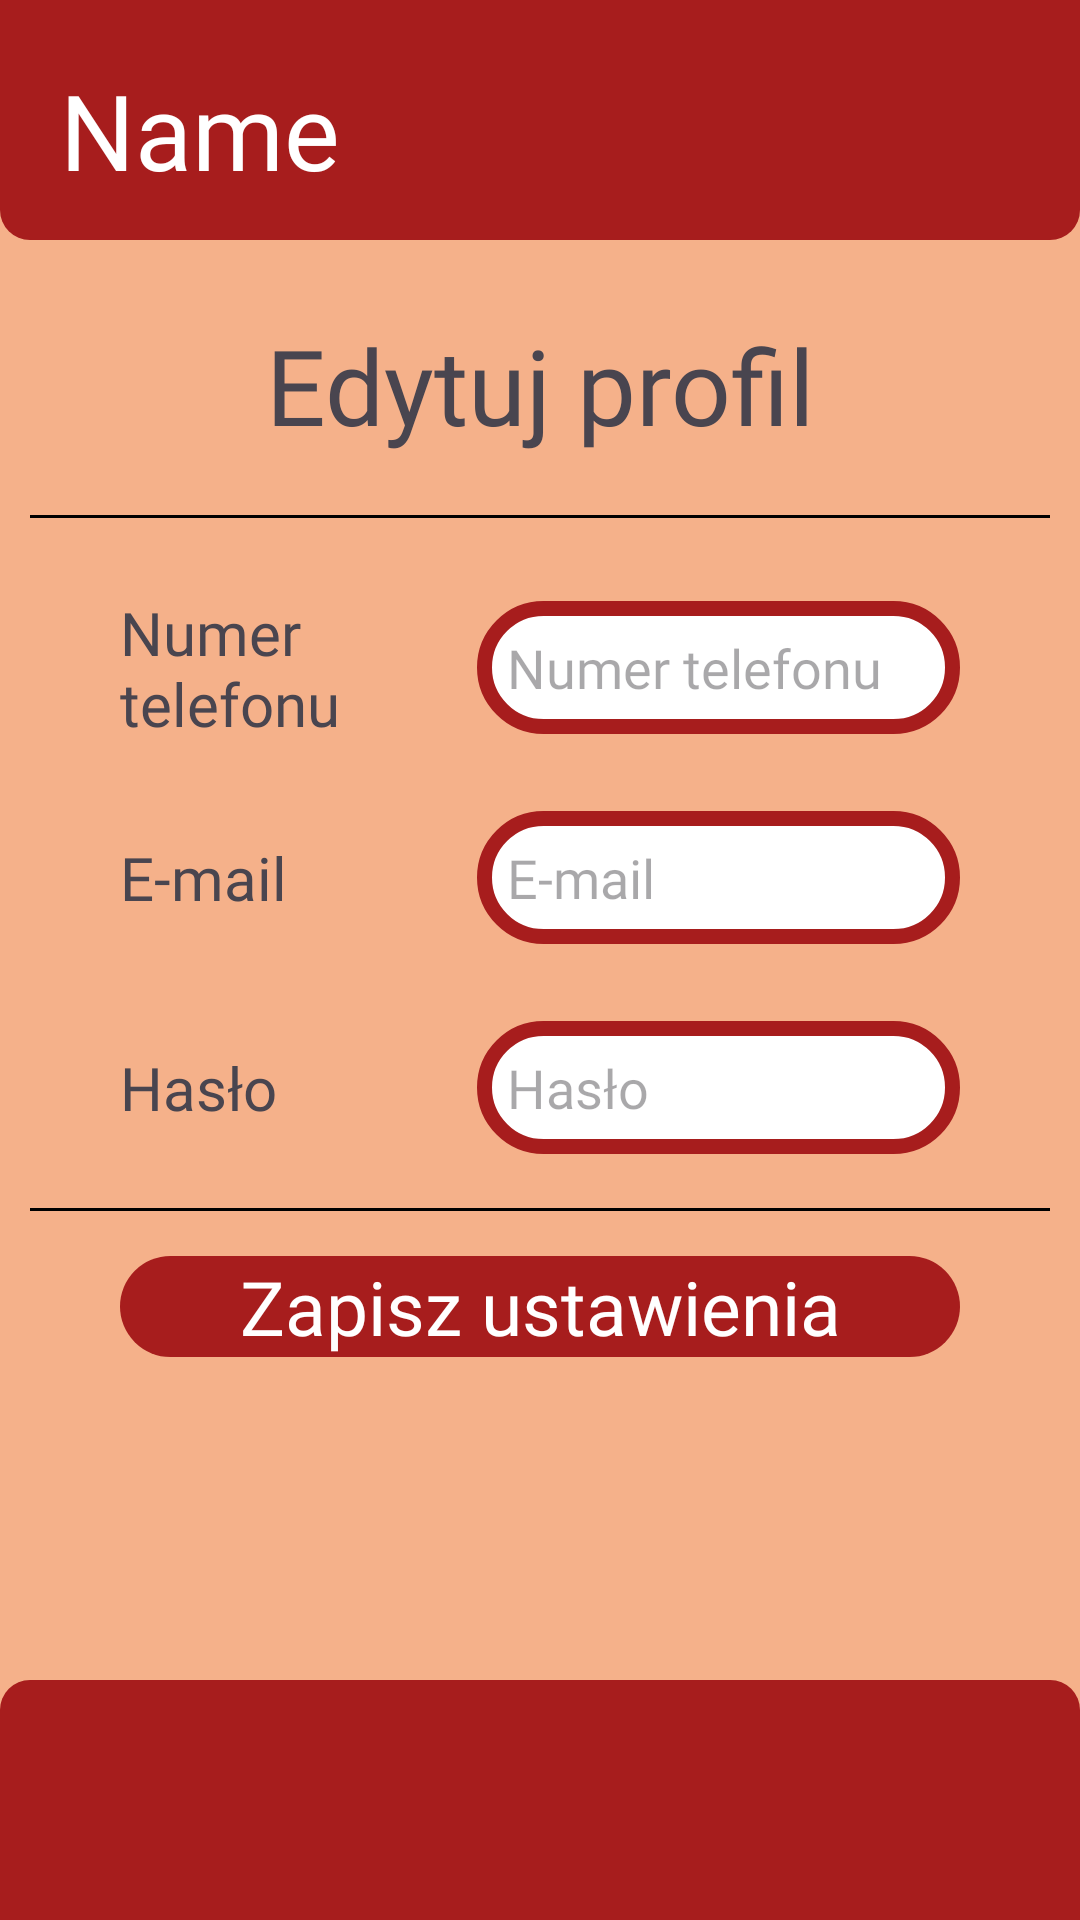

Here is an Android app screen rendered from its layout file. Give the layout XML and the strings, colors and styles it references.
<!-- AndroidManifest.xml: application theme Theme.Fooje -->
<!-- res/layout/client_profie_edit_layout.xml -->
<?xml version="1.0" encoding="utf-8"?>
<androidx.constraintlayout.widget.ConstraintLayout xmlns:android="http://schemas.android.com/apk/res/android"
    xmlns:app="http://schemas.android.com/apk/res-auto"
    android:layout_width="match_parent"
    android:layout_height="match_parent"
    android:background="#F5B18A">

    <FrameLayout
        app:layout_constraintTop_toTopOf="parent"
        android:id="@+id/redTopRectangle"
        android:layout_width="match_parent"
        android:layout_height="80dp"
        android:layout_gravity="top"
        android:background="@drawable/red_top_rectangle">

        <TextView
            android:id="@+id/clientNameTextView"
            android:layout_width="wrap_content"
            android:layout_height="wrap_content"
            android:layout_gravity="left"
            android:layout_marginLeft="20dp"
            android:layout_marginTop="20dp"
            android:text="Name"
            android:textColor="@color/white"
            android:textSize="35dp"
            android:fontFamily="@font/markazi_text"/>
    </FrameLayout>

    <ScrollView
        app:layout_constraintTop_toTopOf="parent"
        android:layout_marginTop="90dp"
        android:layout_marginBottom="90dp"
        android:layout_marginHorizontal="10dp"
        android:id="@+id/topFrame"
        android:layout_gravity="bottom"
        android:layout_width="match_parent"
        android:layout_height="match_parent"
        android:orientation="vertical">

        <LinearLayout
            android:layout_width="match_parent"
            android:layout_height="match_parent"
            android:orientation="vertical">

            <TextView
                android:layout_width="match_parent"
                android:layout_height="wrap_content"
                android:text="Edytuj profil"
                android:gravity="center"
                android:fontFamily="@font/markazi_text"
                android:textSize="35dp"
                android:layout_marginTop="15dp"
                android:layout_marginBottom="10dp"/>

            <View
                android:layout_width="match_parent"
                android:layout_height="1dp"
                android:layout_marginTop="10dp"
                android:background="@color/black"
                android:layout_marginBottom="10dp"/>

            <LinearLayout
                android:layout_width="match_parent"
                android:layout_height="60dp"
                android:layout_marginTop="10dp"
                android:gravity="center"
                android:orientation="horizontal"
                android:paddingHorizontal="30dp">

                <TextView
                    android:layout_width="0dp"
                    android:layout_height="wrap_content"
                    android:layout_gravity="center_vertical"
                    android:layout_weight="1"
                    android:fontFamily="@font/markazi_text"
                    android:text="Numer telefonu"
                    android:textSize="20dp" />

                <EditText
                    android:id="@+id/clientPhoneNumberTextEdit"
                    android:layout_width="wrap_content"
                    android:layout_height="wrap_content"
                    android:layout_weight="1"
                    android:ems="2"
                    android:inputType="number"
                    android:hint="Numer telefonu"
                    android:background="@drawable/login_password_rectangle"
                    android:padding="10dp"
                    android:fontFamily="@font/markazi_text"/>
            </LinearLayout>


            <LinearLayout
                android:layout_width="match_parent"
                android:layout_height="60dp"
                android:layout_marginTop="10dp"
                android:gravity="center"
                android:orientation="horizontal"
                android:paddingHorizontal="30dp">

                <TextView
                    android:layout_width="0dp"
                    android:layout_height="wrap_content"
                    android:layout_gravity="center_vertical"
                    android:layout_weight="1"
                    android:fontFamily="@font/markazi_text"
                    android:text="E-mail"
                    android:textSize="20dp" />

                <EditText
                    android:id="@+id/clientEmailTextEdit"
                    android:layout_width="wrap_content"
                    android:layout_height="wrap_content"
                    android:layout_weight="1"
                    android:ems="2"
                    android:inputType="text"
                    android:hint="E-mail"
                    android:background="@drawable/login_password_rectangle"
                    android:padding="10dp"
                    android:fontFamily="@font/markazi_text"/>
            </LinearLayout>

            <LinearLayout
                android:layout_width="match_parent"
                android:layout_height="60dp"
                android:layout_marginTop="10dp"
                android:gravity="center"
                android:orientation="horizontal"
                android:paddingHorizontal="30dp">

                <TextView
                    android:layout_width="0dp"
                    android:layout_height="wrap_content"
                    android:layout_gravity="center_vertical"
                    android:layout_weight="1"
                    android:fontFamily="@font/markazi_text"
                    android:text="Hasło"
                    android:textSize="20dp" />

                <EditText
                    android:id="@+id/ClientPasswordTextEdit"
                    android:layout_width="wrap_content"
                    android:layout_height="wrap_content"
                    android:layout_weight="1"
                    android:ems="2"
                    android:inputType="text"
                    android:hint="Hasło"
                    android:background="@drawable/login_password_rectangle"
                    android:padding="10dp"
                    android:fontFamily="@font/markazi_text"/>
            </LinearLayout>



            <View
                android:layout_width="match_parent"
                android:layout_height="1dp"
                android:layout_marginTop="10dp"
                android:background="@color/black" />

            <TextView
                android:id="@+id/profileEditSaveButton"
                android:layout_width="match_parent"
                android:layout_height="wrap_content"
                android:text="Zapisz ustawienia"
                android:gravity="center"
                android:fontFamily="@font/markazi_text"
                android:textColor="@color/white"
                android:background="@drawable/red_rectangle_with_stroke"
                android:layout_marginHorizontal="30dp"
                android:textSize="25dp"
                android:layout_marginTop="15dp"
                android:layout_marginBottom="20dp" />

        </LinearLayout>
    </ScrollView>

    <FrameLayout
        app:layout_constraintBottom_toBottomOf="parent"
        android:id="@+id/redBottomRectangle"
        android:layout_width="match_parent"
        android:layout_height="80dp"
        android:layout_gravity="bottom"
        android:background="@drawable/red_bottom_rectangle">

        <ImageButton
            android:id="@+id/goBackButton"
            android:layout_gravity="left"
            android:layout_width="50dp"
            android:layout_height="50dp"
            android:layout_marginLeft="20dp"
            android:layout_marginTop="15dp"
            android:background="@drawable/back_arrow_photo"
            android:onClick="goBack"/>

    </FrameLayout>

</androidx.constraintlayout.widget.ConstraintLayout>
<!-- resources referenced by this layout -->
<resources>
  <!-- drawable login_password_rectangle (drawable) -->
  <shape xmlns:android="http://schemas.android.com/apk/res/android" android:shape="rectangle">
      <solid android:color="@android:color/white" />
      <corners android:radius="20dp" />
      <stroke
          android:width="5dp"
          android:color="#A71D1D" />
  </shape>
  <!-- drawable red_bottom_rectangle (drawable) -->
  <shape xmlns:android="http://schemas.android.com/apk/res/android"
  
      android:shape="rectangle">
      <solid android:color="#A71D1D" />
      <corners
          android:topLeftRadius="10dp"
          android:topRightRadius="10dp" />
  
  </shape>
  <!-- drawable red_rectangle_with_stroke (drawable) -->
  <shape xmlns:android="http://schemas.android.com/apk/res/android"
  
      android:shape="rectangle">
      <solid android:color="#A71D1D" />
      <corners
          android:topLeftRadius="20dp"
          android:topRightRadius="20dp"
          android:bottomRightRadius="20dp"
          android:bottomLeftRadius="20dp"/>
  
  </shape>
  <!-- drawable red_top_rectangle (drawable) -->
  <shape xmlns:android="http://schemas.android.com/apk/res/android"
  
      android:shape="rectangle">
      <solid android:color="#A71D1D" />
      <corners
          android:bottomLeftRadius="10dp"
          android:bottomRightRadius="10dp" />
  
  </shape>
  <style name="Theme.Fooje" parent="Base.Theme.Fooje" />
  <style name="Base.Theme.Fooje" parent="Theme.Material3.DayNight.NoActionBar">
          
          
      </style>
  <!-- not gathered from this repository: default colours our renderer supplied (Android Studio template values) -->
  <color name="black">#FF000000</color>
  <color name="white">#FFFFFFFF</color>
</resources>
